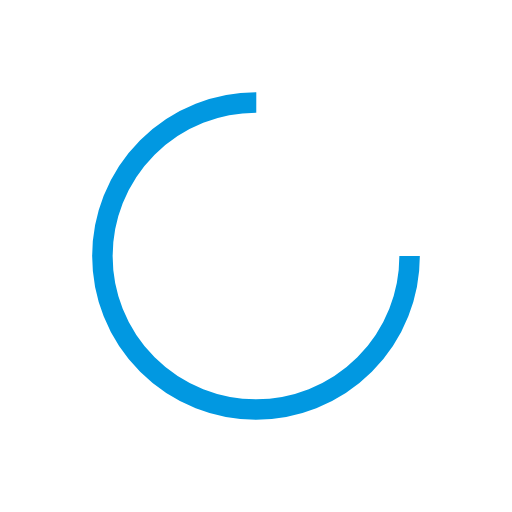
t = 0.00 s
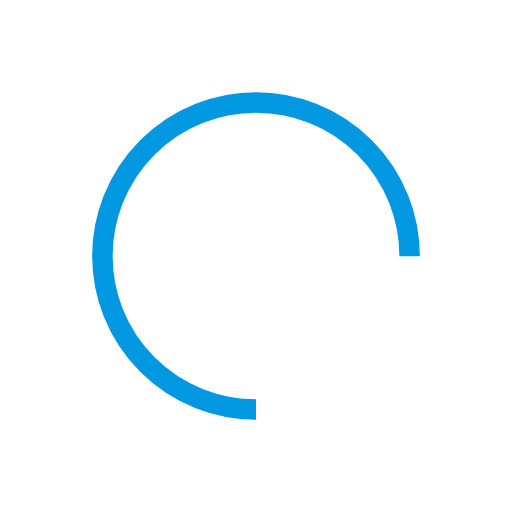
t = 0.25 s
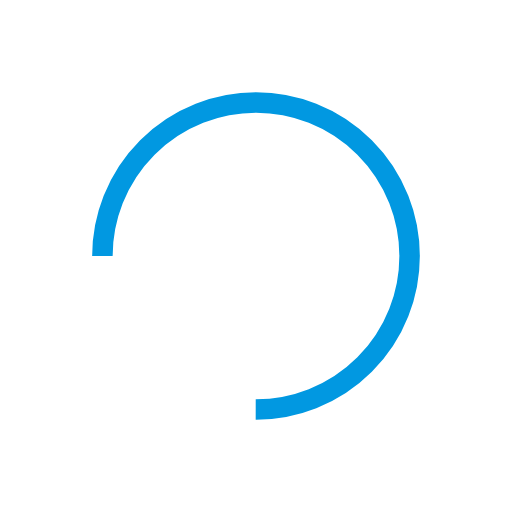
t = 0.50 s
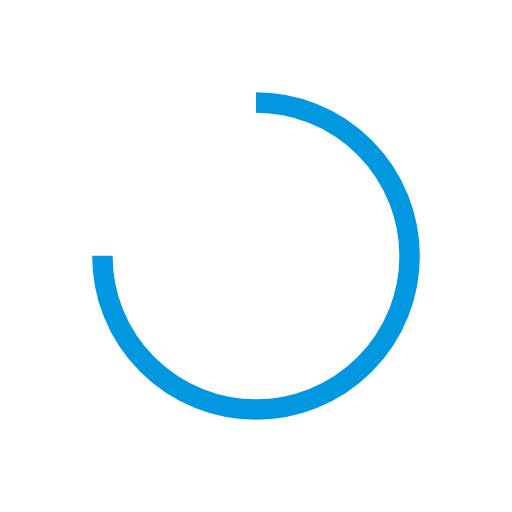
t = 0.75 s

The animated SVG that drew these frames (rendered in a browser with its animation timeline set to each time). Animation: 1 SMIL element (animateTransform=1); one cycle of 1.00 s, repeats indefinitely.

<svg width="200px"  height="200px"  xmlns="http://www.w3.org/2000/svg" viewBox="0 0 100 100" preserveAspectRatio="xMidYMid" class="lds-rolling" style="background: none;"><circle cx="50" cy="50" fill="none" ng-attr-stroke="{{config.color}}" ng-attr-stroke-width="{{config.width}}" ng-attr-r="{{config.radius}}" ng-attr-stroke-dasharray="{{config.dasharray}}" stroke="#0198e1" stroke-width="4" r="30" stroke-dasharray="141.37166941154067 49.12388980384689" transform="rotate(329.794 50 50)"><animateTransform attributeName="transform" type="rotate" calcMode="linear" values="0 50 50;360 50 50" keyTimes="0;1" dur="1s" begin="0s" repeatCount="indefinite"></animateTransform></circle></svg>